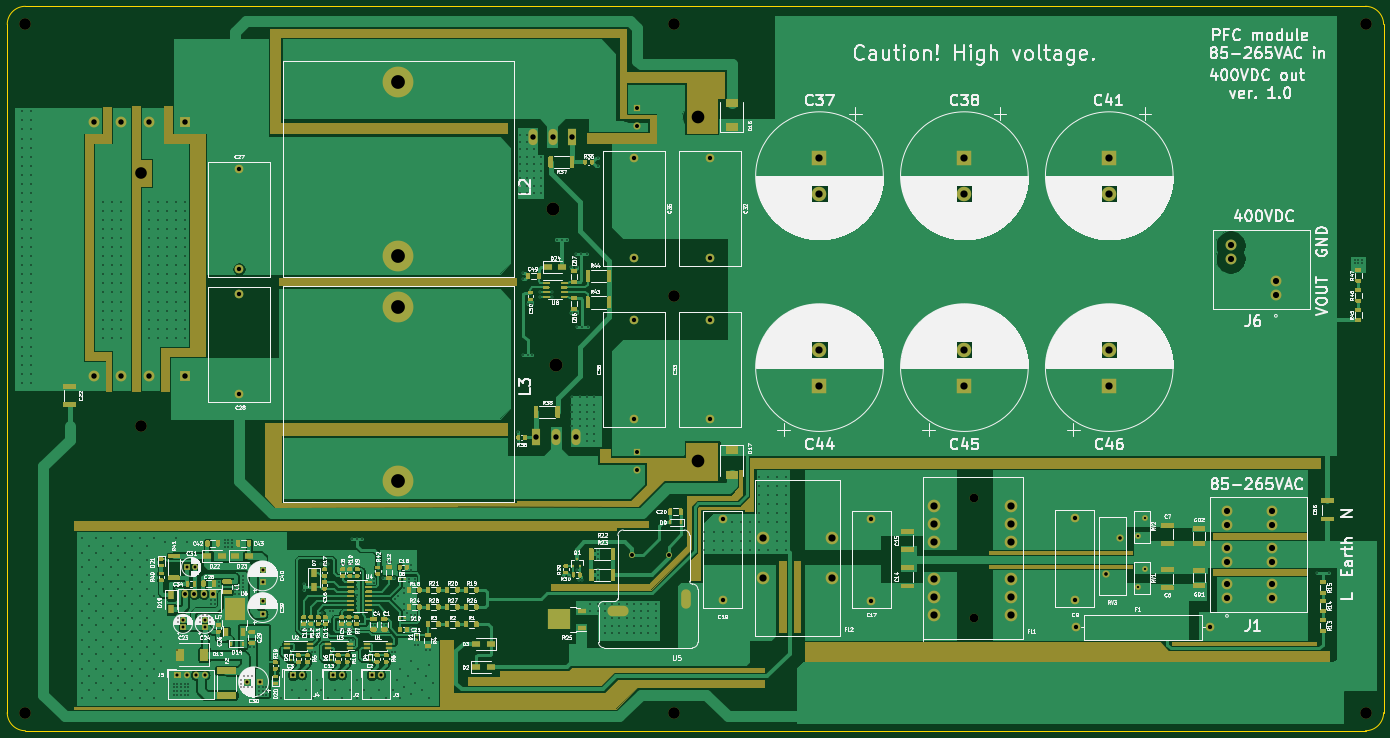
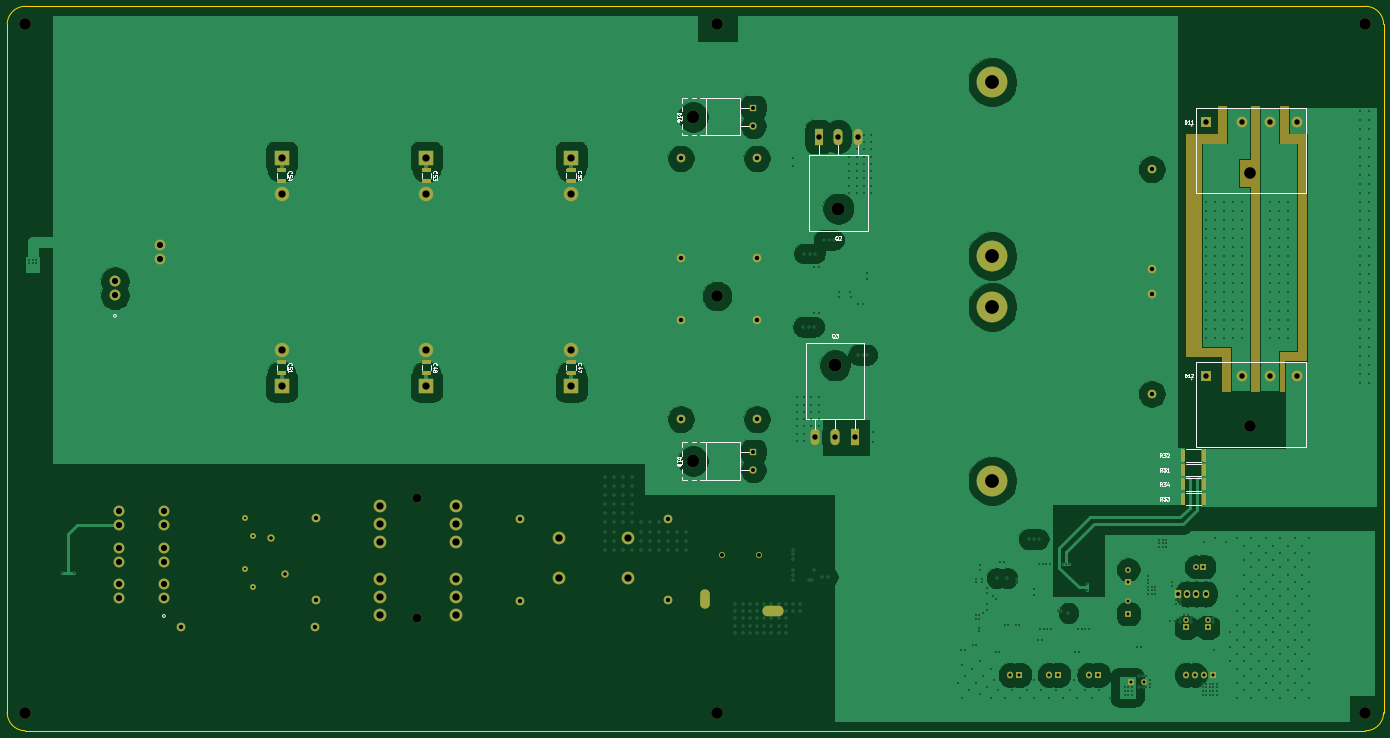
Circuit board: 11 layer files. Board 380.0 x 200.0 mm.
- bottom_copper: CP_inverter-B_Cu.gbl (146401 bytes)
- bottom_mask: CP_inverter-B_Mask.gbs (20450 bytes)
- paste: CP_inverter-B_Paste.gbp (7612 bytes)
- bottom_silk: CP_inverter-B_SilkS.gbo (20903 bytes)
- outline: CP_inverter-Edge_Cuts.gm1 (1036 bytes)
- top_copper: CP_inverter-F_Cu.gtl (309903 bytes)
- top_mask: CP_inverter-F_Mask.gts (99231 bytes)
- paste: CP_inverter-F_Paste.gtp (67136 bytes)
- top_silk: CP_inverter-F_SilkS.gto (386974 bytes)
- drill: CP_inverter-NPTH.drl (530 bytes)
- drill: CP_inverter-PTH.drl (12313 bytes)

=== bottom_copper: CP_inverter-B_Cu.gbl (146401 bytes, source omitted) ===
=== bottom_mask: CP_inverter-B_Mask.gbs (20450 bytes, source omitted) ===
=== paste: CP_inverter-B_Paste.gbp (7612 bytes, source omitted) ===
=== bottom_silk: CP_inverter-B_SilkS.gbo (20903 bytes, source omitted) ===
=== outline: CP_inverter-Edge_Cuts.gm1 ===
G04 #@! TF.GenerationSoftware,KiCad,Pcbnew,(5.1.7)-1*
G04 #@! TF.CreationDate,2021-03-09T01:47:10+02:00*
G04 #@! TF.ProjectId,CP_inverter,43505f69-6e76-4657-9274-65722e6b6963,rev?*
G04 #@! TF.SameCoordinates,Original*
G04 #@! TF.FileFunction,Profile,NP*
%FSLAX46Y46*%
G04 Gerber Fmt 4.6, Leading zero omitted, Abs format (unit mm)*
G04 Created by KiCad (PCBNEW (5.1.7)-1) date 2021-03-09 01:47:10*
%MOMM*%
%LPD*%
G01*
G04 APERTURE LIST*
G04 #@! TA.AperFunction,Profile*
%ADD10C,0.200000*%
G04 #@! TD*
G04 APERTURE END LIST*
D10*
X396000000Y-51000000D02*
G75*
G02*
X401000000Y-56000000I0J-5000000D01*
G01*
X401000000Y-246000000D02*
G75*
G02*
X396000000Y-251000000I-5000000J0D01*
G01*
X26000000Y-251000000D02*
G75*
G02*
X21000000Y-246000000I0J5000000D01*
G01*
X21000000Y-56000000D02*
G75*
G02*
X26000000Y-51000000I5000000J0D01*
G01*
X401000000Y-56000000D02*
X401000000Y-246000000D01*
X26000000Y-251000000D02*
X396000000Y-251000000D01*
X26000000Y-51000000D02*
X396000000Y-51000000D01*
X21000000Y-56000000D02*
X21000000Y-246000000D01*
M02*

=== top_copper: CP_inverter-F_Cu.gtl (309903 bytes, source omitted) ===
=== top_mask: CP_inverter-F_Mask.gts (99231 bytes, source omitted) ===
=== paste: CP_inverter-F_Paste.gtp (67136 bytes, source omitted) ===
=== top_silk: CP_inverter-F_SilkS.gto (386974 bytes, source omitted) ===
=== drill: CP_inverter-NPTH.drl ===
M48
; DRILL file {KiCad (5.1.7)-1} date 03/09/21 01:47:13
; FORMAT={-:-/ absolute / metric / decimal}
; #@! TF.CreationDate,2021-03-09T01:47:13+02:00
; #@! TF.GenerationSoftware,Kicad,Pcbnew,(5.1.7)-1
; #@! TF.FileFunction,NonPlated,1,4,NPTH
FMAT,2
METRIC
T1C2.400
T2C3.200
T3C3.500
T4C3.600
%
G90
G05
T1
X288.0Y-186.8
X288.0Y-219.8
T2
X58.0Y-167.0
X58.0Y-97.0
X396.0Y-56.0
X26.0Y-56.0
X396.0Y-246.0
X26.0Y-246.0
X205.0Y-131.0
X205.0Y-56.0
X205.0Y-246.0
T3
X211.66Y-81.54
X211.66Y-176.54
T4
X171.55Y-106.86
X172.45Y-150.14
T0
M30

=== drill: CP_inverter-PTH.drl (12313 bytes, source omitted) ===
